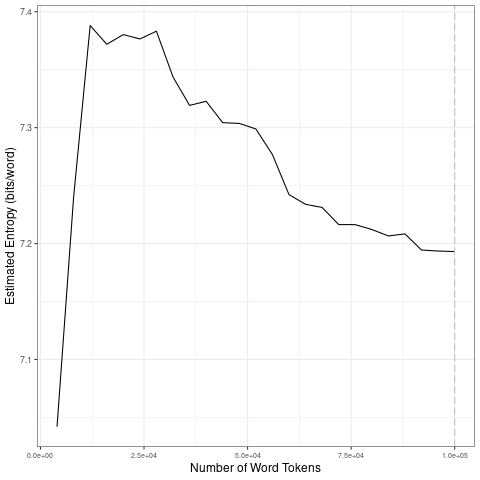

The file beside this chart, header and first rows:
file, entropy.Corpus.Size, entropy.Entropy, sd.Corpus.Size, sd.SD
data/covid-clean/2020_by_en/2020-09-17_t…, 4000, 7.042, 20000, 0.1487
data/covid-clean/2020_by_en/2020-09-17_t…, 8000, 7.24, 40000, 0.02972
data/covid-clean/2020_by_en/2020-09-17_t…, 12000, 7.388, 60000, 0.02649
data/covid-clean/2020_by_en/2020-09-17_t…, 16000, 7.372, 80000, 0.00982
data/covid-clean/2020_by_en/2020-09-17_t…, 20000, 7.38, 1e+05, 0.007586
data/covid-clean/2020_by_en/2020-09-17_t…, 24000, 7.377, 20000, 0.1487
data/covid-clean/2020_by_en/2020-09-17_t…, 28000, 7.383, 40000, 0.02972
data/covid-clean/2020_by_en/2020-09-17_t…, 32000, 7.344, 60000, 0.02649
data/covid-clean/2020_by_en/2020-09-17_t…, 36000, 7.319, 80000, 0.00982
data/covid-clean/2020_by_en/2020-09-17_t…, 40000, 7.323, 1e+05, 0.007586
data/covid-clean/2020_by_en/2020-09-17_t…, 44000, 7.304, 20000, 0.1487
data/covid-clean/2020_by_en/2020-09-17_t…, 48000, 7.304, 40000, 0.02972
data/covid-clean/2020_by_en/2020-09-17_t…, 52000, 7.299, 60000, 0.02649
data/covid-clean/2020_by_en/2020-09-17_t…, 56000, 7.277, 80000, 0.00982
data/covid-clean/2020_by_en/2020-09-17_t…, 60000, 7.242, 1e+05, 0.007586
data/covid-clean/2020_by_en/2020-09-17_t…, 64000, 7.234, 20000, 0.1487
data/covid-clean/2020_by_en/2020-09-17_t…, 68000, 7.231, 40000, 0.02972
data/covid-clean/2020_by_en/2020-09-17_t…, 72000, 7.216, 60000, 0.02649
data/covid-clean/2020_by_en/2020-09-17_t…, 76000, 7.216, 80000, 0.00982
data/covid-clean/2020_by_en/2020-09-17_t…, 80000, 7.212, 1e+05, 0.007586
data/covid-clean/2020_by_en/2020-09-17_t…, 84000, 7.207, 20000, 0.1487
data/covid-clean/2020_by_en/2020-09-17_t…, 88000, 7.208, 40000, 0.02972
data/covid-clean/2020_by_en/2020-09-17_t…, 92000, 7.194, 60000, 0.02649
data/covid-clean/2020_by_en/2020-09-17_t…, 96000, 7.194, 80000, 0.00982
data/covid-clean/2020_by_en/2020-09-17_t…, 1e+05, 7.193, 1e+05, 0.007586
